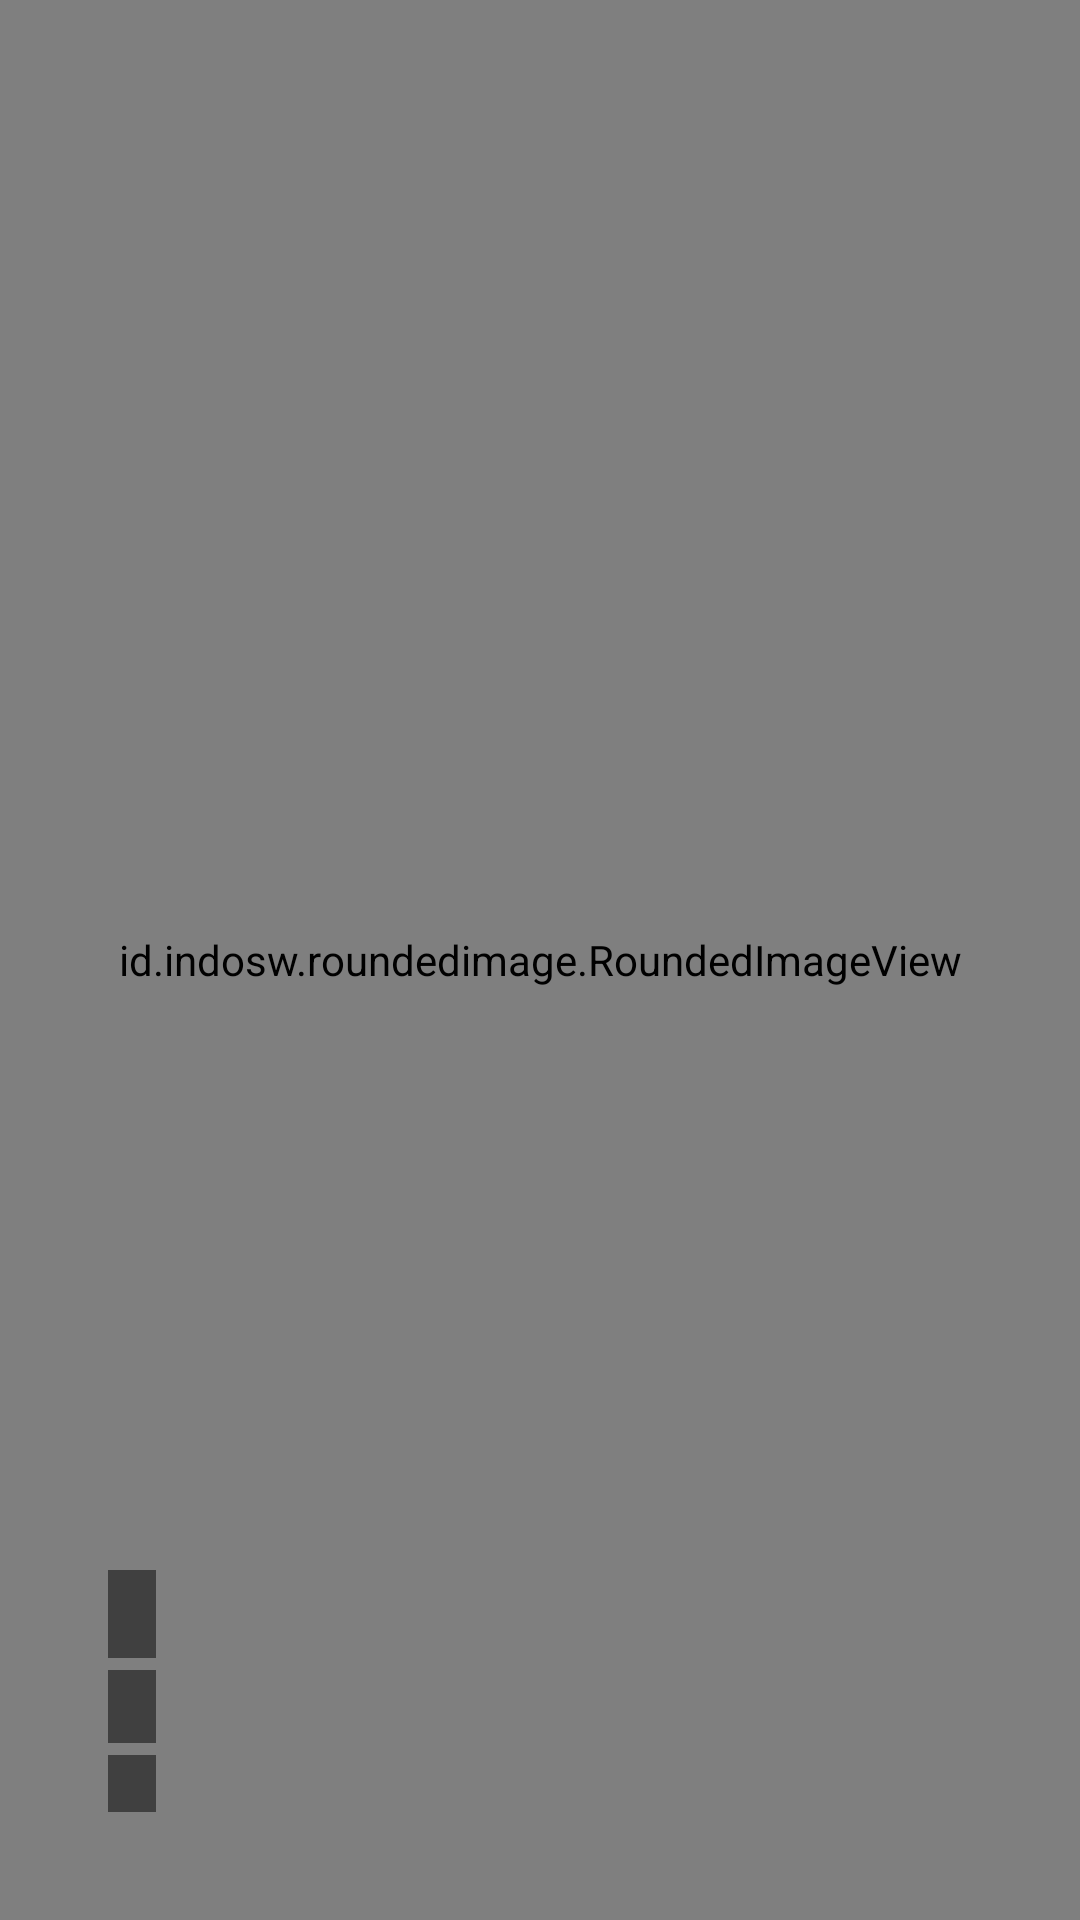

Produce the Android XML layout that renders to this screen, including the resource entries it uses.
<!-- AndroidManifest.xml: application theme Theme.RoundedImageSample -->
<!-- res/layout/rounded_item.xml -->
<?xml version="1.0" encoding="utf-8"?>
<RelativeLayout xmlns:android="http://schemas.android.com/apk/res/android"
    xmlns:app="http://schemas.android.com/apk/res-auto"
    android:layout_width="match_parent"
    android:layout_height="200dip"
    >

  <id.indosw.roundedimage.RoundedImageView
      android:id="@+id/imageView1"
      android:layout_width="wrap_content"
      android:layout_height="wrap_content"
      android:layout_alignParentTop="true"
      android:layout_alignParentBottom="true"
      android:layout_alignParentStart="true"
      android:layout_alignParentEnd="true"
      android:padding="10dip"
      android:src="@drawable/photo1"
      android:scaleType="center"
      app:riv_corner_radius="30dip"
      app:riv_border_width="3dip"
      app:riv_oval="false"
      app:riv_border_color="@color/border"
      />

  <TextView
      android:id="@+id/textView3"
      android:layout_width="wrap_content"
      android:layout_height="wrap_content"
      android:layout_marginBottom="36dp"
      android:layout_marginStart="36dp"
      android:layout_alignBottom="@+id/imageView1"
      android:layout_alignStart="@+id/imageView1"
      android:background="#7f000000"
      android:paddingLeft="8dp"
      android:paddingRight="8dp"
      android:textAppearance="?android:attr/textAppearanceSmallInverse"
      />

  <TextView
      android:id="@+id/textView2"
      android:layout_width="wrap_content"
      android:layout_height="wrap_content"
      android:layout_above="@+id/textView3"
      android:layout_alignStart="@+id/textView3"
      android:layout_marginBottom="4dp"
      android:background="#7f000000"
      android:paddingLeft="8dp"
      android:paddingRight="8dp"
      android:textAppearance="?android:attr/textAppearanceMediumInverse"
      />

  <TextView
      android:id="@+id/textView1"
      android:layout_width="wrap_content"
      android:layout_height="wrap_content"
      android:layout_above="@+id/textView2"
      android:layout_alignStart="@+id/textView2"
      android:layout_marginBottom="4dp"
      android:background="#7f000000"
      android:paddingLeft="8dp"
      android:paddingRight="8dp"
      android:textAppearance="?android:attr/textAppearanceLargeInverse"
      />

</RelativeLayout>
<!-- resources referenced by this layout -->
<resources>
  <style name="Theme.RoundedImageSample" parent="Theme.MaterialComponents.DayNight.DarkActionBar">
          
          <item name="colorPrimary">@color/purple_500</item>
          <item name="colorPrimaryVariant">@color/purple_700</item>
          <item name="colorOnPrimary">@color/white</item>
          
          <item name="colorSecondary">@color/teal_200</item>
          <item name="colorSecondaryVariant">@color/teal_700</item>
          <item name="colorOnSecondary">@color/black</item>
          
          <item name="android:statusBarColor" tools:targetApi="l">?attr/colorPrimaryVariant</item>
          
      </style>
  <!-- not gathered from this repository: default colours our renderer supplied (Android Studio template values) -->
  <color name="purple_500">#FF6200EE</color>
  <color name="purple_700">#FF3700B3</color>
  <color name="teal_200">#FF03DAC5</color>
  <color name="teal_700">#FF018786</color>
  <color name="black">#FF000000</color>
  <color name="white">#FFFFFFFF</color>
</resources>
